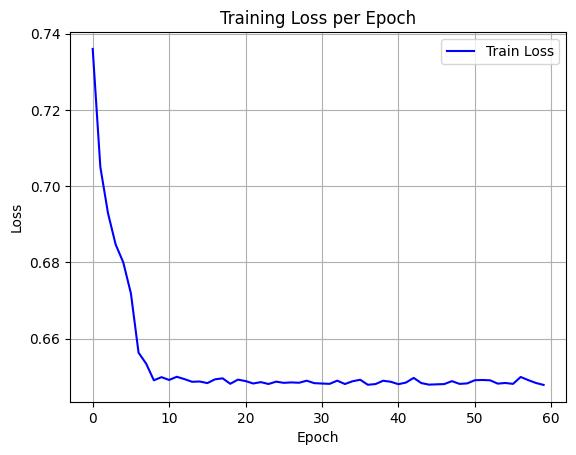

Values plotted in this chart, from the file beside it:
epoch, train_loss
0, 0.736
1, 0.705
2, 0.6929
3, 0.6847
4, 0.68
5, 0.6718
6, 0.6563
7, 0.6534
8, 0.649
9, 0.6499
10, 0.6491
11, 0.65
12, 0.6494
13, 0.6487
14, 0.6487
15, 0.6483
16, 0.6493
17, 0.6496
18, 0.6481
19, 0.6492
20, 0.6488
21, 0.6482
22, 0.6486
23, 0.6481
24, 0.6487
25, 0.6484
26, 0.6485
27, 0.6484
28, 0.6489
29, 0.6483
30, 0.6482
31, 0.6481
32, 0.6489
33, 0.6481
34, 0.6488
35, 0.6492
36, 0.6479
37, 0.648
38, 0.6489
39, 0.6487
40, 0.648
41, 0.6485
42, 0.6497
43, 0.6483
44, 0.6479
45, 0.648
46, 0.648
47, 0.6488
48, 0.6481
49, 0.6482
50, 0.6491
51, 0.6491
52, 0.649
53, 0.6482
54, 0.6483
55, 0.6481
56, 0.6499
57, 0.6491
58, 0.6483
59, 0.6478
